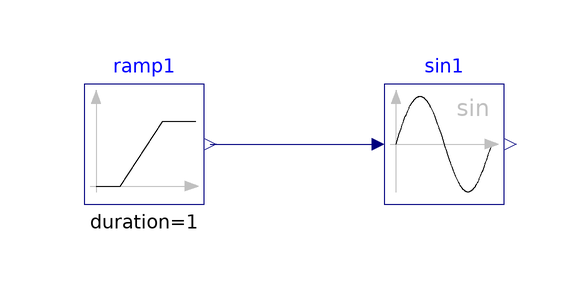

Above is the diagram view of the following Modelica model: its components placed by their Placement annotations and its connect equations drawn as lines.

model Sin
  "Validation model for the Sin block"
  BuildingsLite.Controls.OBC.CDL.Reals.Sin sin1
    "Block that outputs the sine of the input"
    annotation (Placement(transformation(extent={{-10,-10},{10,10}})));
  BuildingsLite.Controls.OBC.CDL.Reals.Sources.Ramp ramp1(
    duration=1,
    offset=0,
    height=6.2831852)
    "Block that generates ramp signal"
    annotation (Placement(transformation(extent={{-60,-10},{-40,10}})));

equation
  connect(ramp1.y,sin1.u)
    annotation (Line(points={{-39,0},{-12,0}},color={0,0,127}));
  annotation (
    experiment(
      StopTime=1.0,
      Tolerance=1e-06),
    __Dymola_Commands(
      file="modelica://Buildings/Resources/Scripts/Dymola/Controls/OBC/CDL/Reals/Validation/Sin.mos" "Simulate and plot"),
    Documentation(
      info="<html>
<p>
Validation test for the block
<a href=\"modelica://BuildingsLite.Controls.OBC.CDL.Reals.Sin\">
BuildingsLite.Controls.OBC.CDL.Reals.Sin</a>.
</p>
<p>
The input <code>u</code> varies from <i>0.0</i> to <i>+2&pi;</i>.
</p>
</html>",
      revisions="<html>
<ul>
<li>
March 22, 2017, by Jianjun Hu:<br/>
First implementation.
</li>
</ul>
</html>"),
    Icon(
      graphics={
        Ellipse(
          lineColor={75,138,73},
          fillColor={255,255,255},
          fillPattern=FillPattern.Solid,
          extent={{-100,-100},{100,100}}),
        Polygon(
          lineColor={0,0,255},
          fillColor={75,138,73},
          pattern=LinePattern.None,
          fillPattern=FillPattern.Solid,
          points={{-36,60},{64,0},{-36,-60},{-36,60}})}));
end Sin;